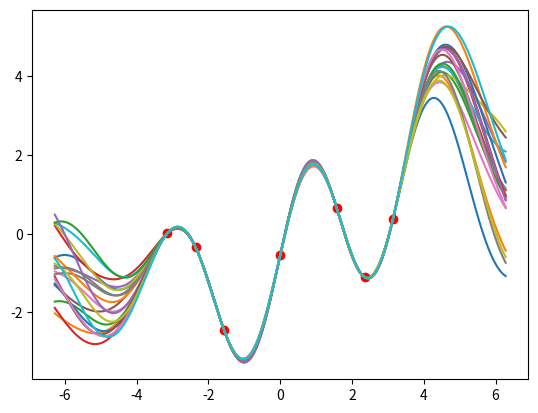

Here is the Python script that generated this plot:

_author__ = 'Salma'

import numpy as np
import pylab as pb
from math import pi
import matplotlib.pyplot as plt
from scipy.spatial.distance import cdist, pdist

def plotGp(l):
    X = np.linspace(-4.0,4.0,2000) # 500 points evenly spaced over [0,1]
    X = X[:,None] # reshape X to make it n*D
    mu = np.zeros((2000)) # vector of the means
    K =  np.exp(-cdist(X, X, 'sqeuclidean')/(l*l))# covariance matrix
    # Generate 20 sample path with mean mu and covariance C
    Z = np.random.multivariate_normal(mu,K,20)
    pb.figure() # open new plotting window
    for i in range(20):
        pb.plot(X[:],Z[i,:])
    title = 'length-scale '+str(l)
    pb.title(title)
    pb.show()

def generateData():
    X = np.array([-pi, -3*pi/4,-pi/2,0, pi/2, 3*pi/4, pi])
    epsilon = np.sqrt(0.5) * np.random.randn(7)
    Y = np.sin(X)+epsilon
    return (X,Y)

def kernel(X, Y, l=1.):
    return np.exp(-cdist(X, Y, 'sqeuclidean')/(l*l))

def computePosterior(xStar, X, Y,l):
    #Xstar = np.array([xStar])
    Xstar = xStar
    X = X[:,None]
    Xstar = Xstar[:,None]
    k = kernel(Xstar,X,l)
    C = np.linalg.inv(kernel(X,X,l))
    t = Y[:,None]
    mu = np.dot(np.dot(k,C),t)

    c = kernel(Xstar, Xstar,l)
    sigma = c- np.dot(np.dot(k,C),np.transpose(k))
    return mu, sigma

def plotSamplePos():
    X, Y = generateData()
    x = np.linspace(-2*np.pi, 2*np.pi, 800)
    mu, sigma=computePosterior(x,X,Y,2.)
    print(mu)
    mu = np.reshape(mu,(800,))
    x = x[:,None]
    Z = np.random.multivariate_normal(mu,np.nan_to_num(sigma),20)
    pb.figure() # open new plotting window?
    pb.plot(X,Y,'ro')
    for i in range(20):
        pb.plot(x[:],Z[i,:])
    pb.show()

def plotPosterior():
    #plotGp(0.2)
    X, Y = generateData()
    x = np.linspace(-2*np.pi, 2*np.pi, 800)
    list = np.arange(1.5,2.5,0.5)
    for l in list:

        mu, sigma = computePosterior(x,X,Y,l)
        #plot observations
        plt.plot(X, Y,'ro')
        plt.plot(x,np.sin(x), color = 'green')
        mu = np.reshape(mu, (800,))
        plt.plot(x,mu, color = 'blue')
        upper = mu + 2*np.sqrt(sigma.diagonal())
        lower = mu - 2*np.sqrt(sigma.diagonal())
        ax = plt.gca()
        ax.fill_between(x, upper, lower, facecolor='pink', interpolate=True, alpha=0.1)
        #plt.title(title)
        plt.show()

plotSamplePos()










